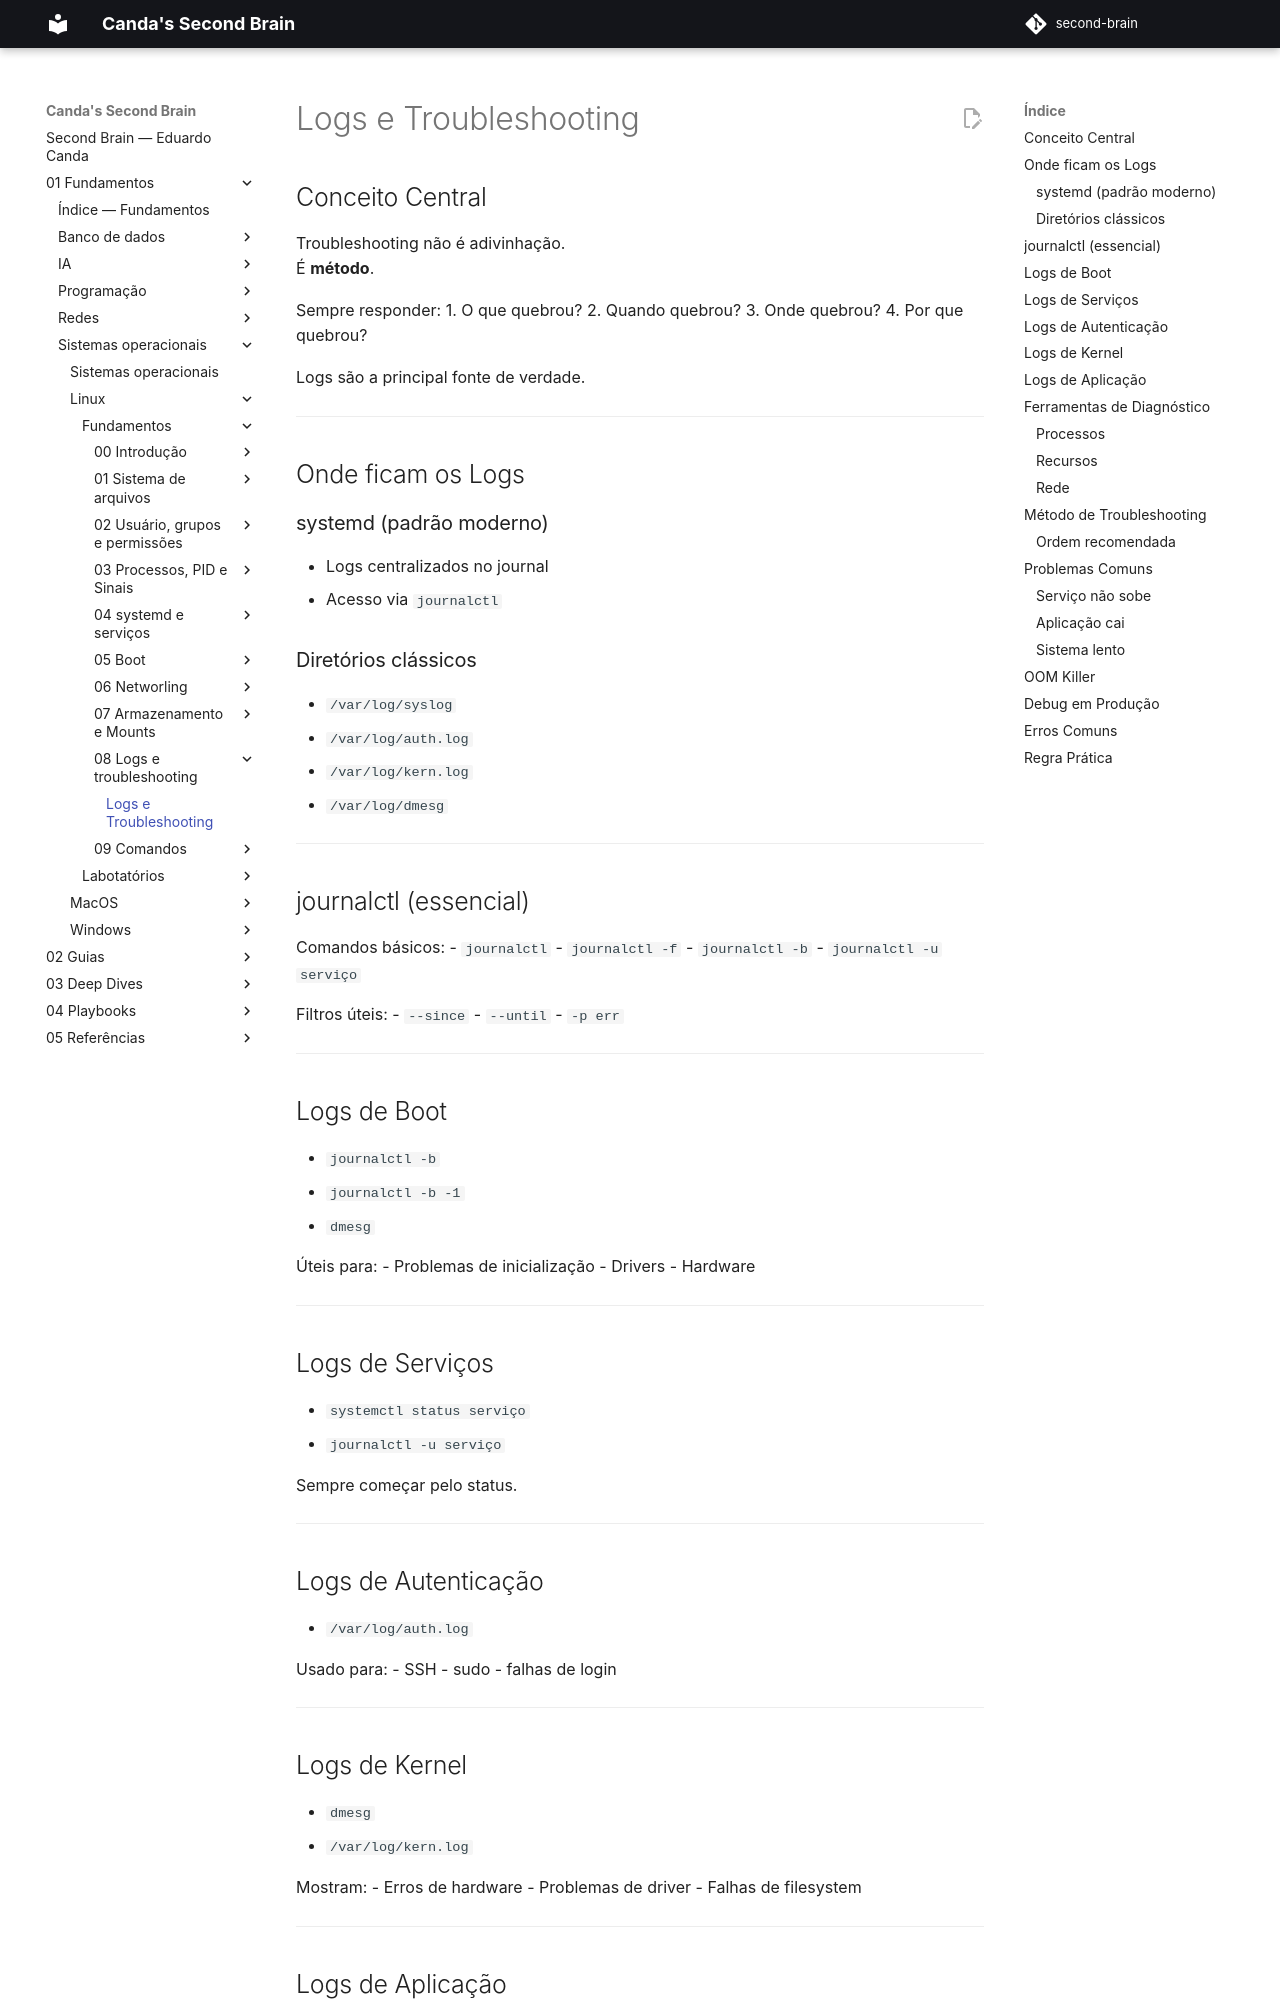

repository: EduardoCanda/second-brain · page: 01 - Fundamentos/Sistemas operacionais/Linux/Fundamentos/08 - Logs e troubleshooting/Logs e Troubleshooting/index.html · generator: mkdocs

## Conceito Central

Troubleshooting não é adivinhação.  
É **método**.

Sempre responder:
1. O que quebrou?
2. Quando quebrou?
3. Onde quebrou?
4. Por que quebrou?

Logs são a principal fonte de verdade.

---

## Onde ficam os Logs

### systemd (padrão moderno)
- Logs centralizados no journal
- Acesso via `journalctl`

### Diretórios clássicos
- `/var/log/syslog`
- `/var/log/auth.log`
- `/var/log/kern.log`
- `/var/log/dmesg`

---

## journalctl (essencial)

Comandos básicos:
- `journalctl`
- `journalctl -f`
- `journalctl -b`
- `journalctl -u serviço`

Filtros úteis:
- `--since`
- `--until`
- `-p err`

---

## Logs de Boot

- `journalctl -b`
- `journalctl -b -1`
- `dmesg`

Úteis para:
- Problemas de inicialização
- Drivers
- Hardware

---

## Logs de Serviços

- `systemctl status serviço`
- `journalctl -u serviço`

Sempre começar pelo status.

---

## Logs de Autenticação

- `/var/log/auth.log`

Usado para:
- SSH
- sudo
- falhas de login

---
